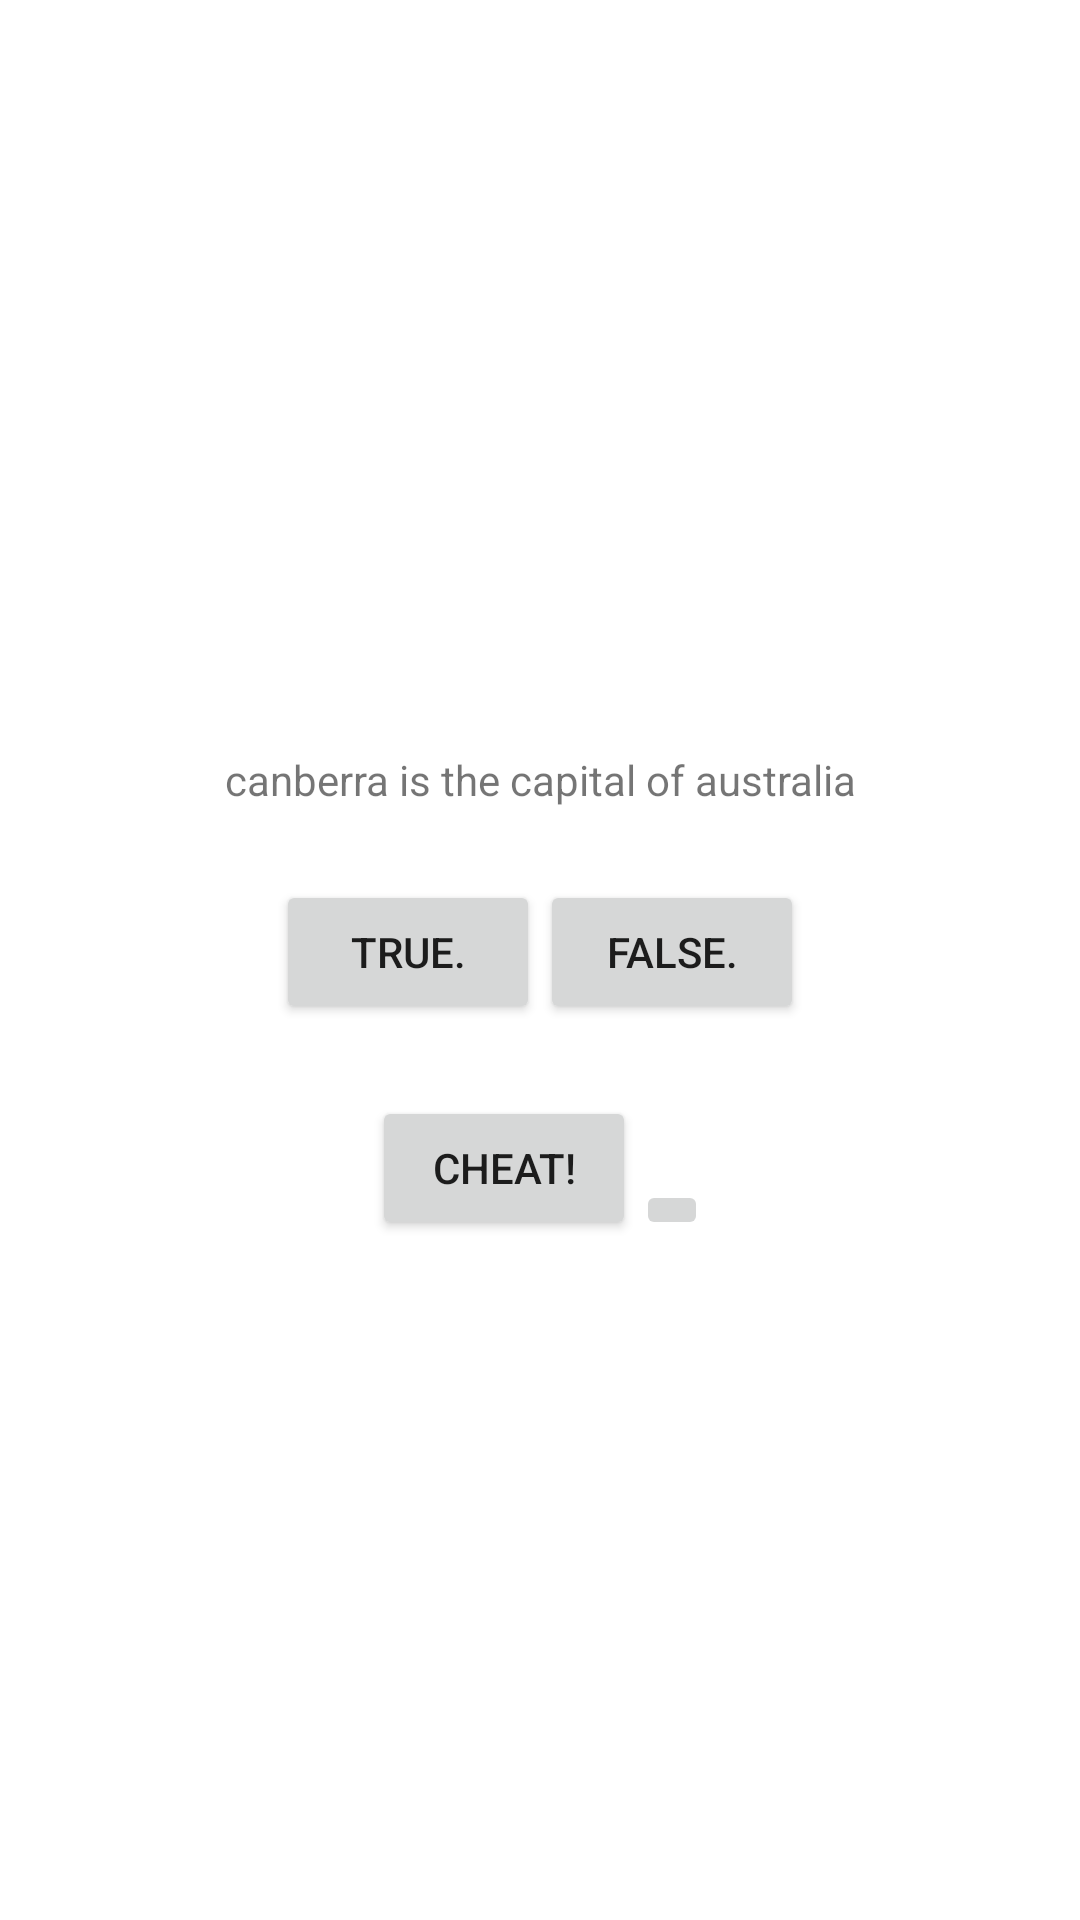

Here is an Android app screen rendered from its layout file. Give the layout XML and the strings, colors and styles it references.
<!-- AndroidManifest.xml: application theme Theme.GeoQuizc6_t2 -->
<!-- res/layout/activity_main.xml -->
<?xml version="1.0" encoding="utf-8"?>
<LinearLayout xmlns:android="http://schemas.android.com/apk/res/android"
    android:layout_width="match_parent"
    android:layout_height="match_parent"
    android:gravity="center"
    android:orientation="vertical">

    <TextView
        android:id="@+id/question_text_view"
        android:layout_width="wrap_content"
        android:layout_height="wrap_content"
        android:gravity="center"
        android:padding="24dp"
        android:text="@string/question_australia" />

    <LinearLayout
        android:layout_width="wrap_content"
        android:layout_height="wrap_content"
        android:orientation="horizontal">

        <Button
            android:id="@+id/true_button"
            android:layout_width="wrap_content"
            android:layout_height="wrap_content"
            android:text="@string/true_button"/>

        <Button
            android:id="@+id/false_button"
            android:layout_width="wrap_content"
            android:layout_height="wrap_content"
            android:text="@string/false_button"/>

    </LinearLayout>

    <LinearLayout
        android:layout_width="wrap_content"
        android:layout_height="wrap_content">

        <Button
            android:id="@+id/cheat_button"
            android:layout_width="wrap_content"
            android:layout_height="wrap_content"
            android:layout_marginTop="24dp"
            android:text="@string/cheat_button"/>

        <ImageButton
            android:id="@+id/next_button"
            android:layout_width="wrap_content"
            android:layout_height="wrap_content"
            android:layout_gravity="bottom|end"
            android:contentDescription="@string/next_button"
            android:src="@drawable/arrow_right" />

    </LinearLayout>

</LinearLayout>
<!-- resources referenced by this layout -->
<resources>
  <string name="cheat_button">Cheat!</string>
  <string name="false_button">false.</string>
  <string name="next_button">next</string>
  <string name="question_australia">canberra is the capital of australia</string>
  <string name="true_button">true.</string>
  <style name="Theme.GeoQuizc6_t2" parent="Theme.MaterialComponents.DayNight.DarkActionBar">
          
          <item name="colorPrimary">@color/purple_500</item>
          <item name="colorPrimaryVariant">@color/purple_700</item>
          <item name="colorOnPrimary">@color/white</item>
          
          <item name="colorSecondary">@color/teal_200</item>
          <item name="colorSecondaryVariant">@color/teal_700</item>
          <item name="colorOnSecondary">@color/black</item>
          
          <item name="android:statusBarColor" tools:targetApi="l">?attr/colorPrimaryVariant</item>
          
      </style>
  <!-- not gathered from this repository: default colours our renderer supplied (Android Studio template values) -->
  <color name="purple_500">#FF6200EE</color>
  <color name="purple_700">#FF3700B3</color>
  <color name="teal_200">#FF03DAC5</color>
  <color name="teal_700">#FF018786</color>
  <color name="black">#FF000000</color>
  <color name="white">#FFFFFFFF</color>
</resources>
